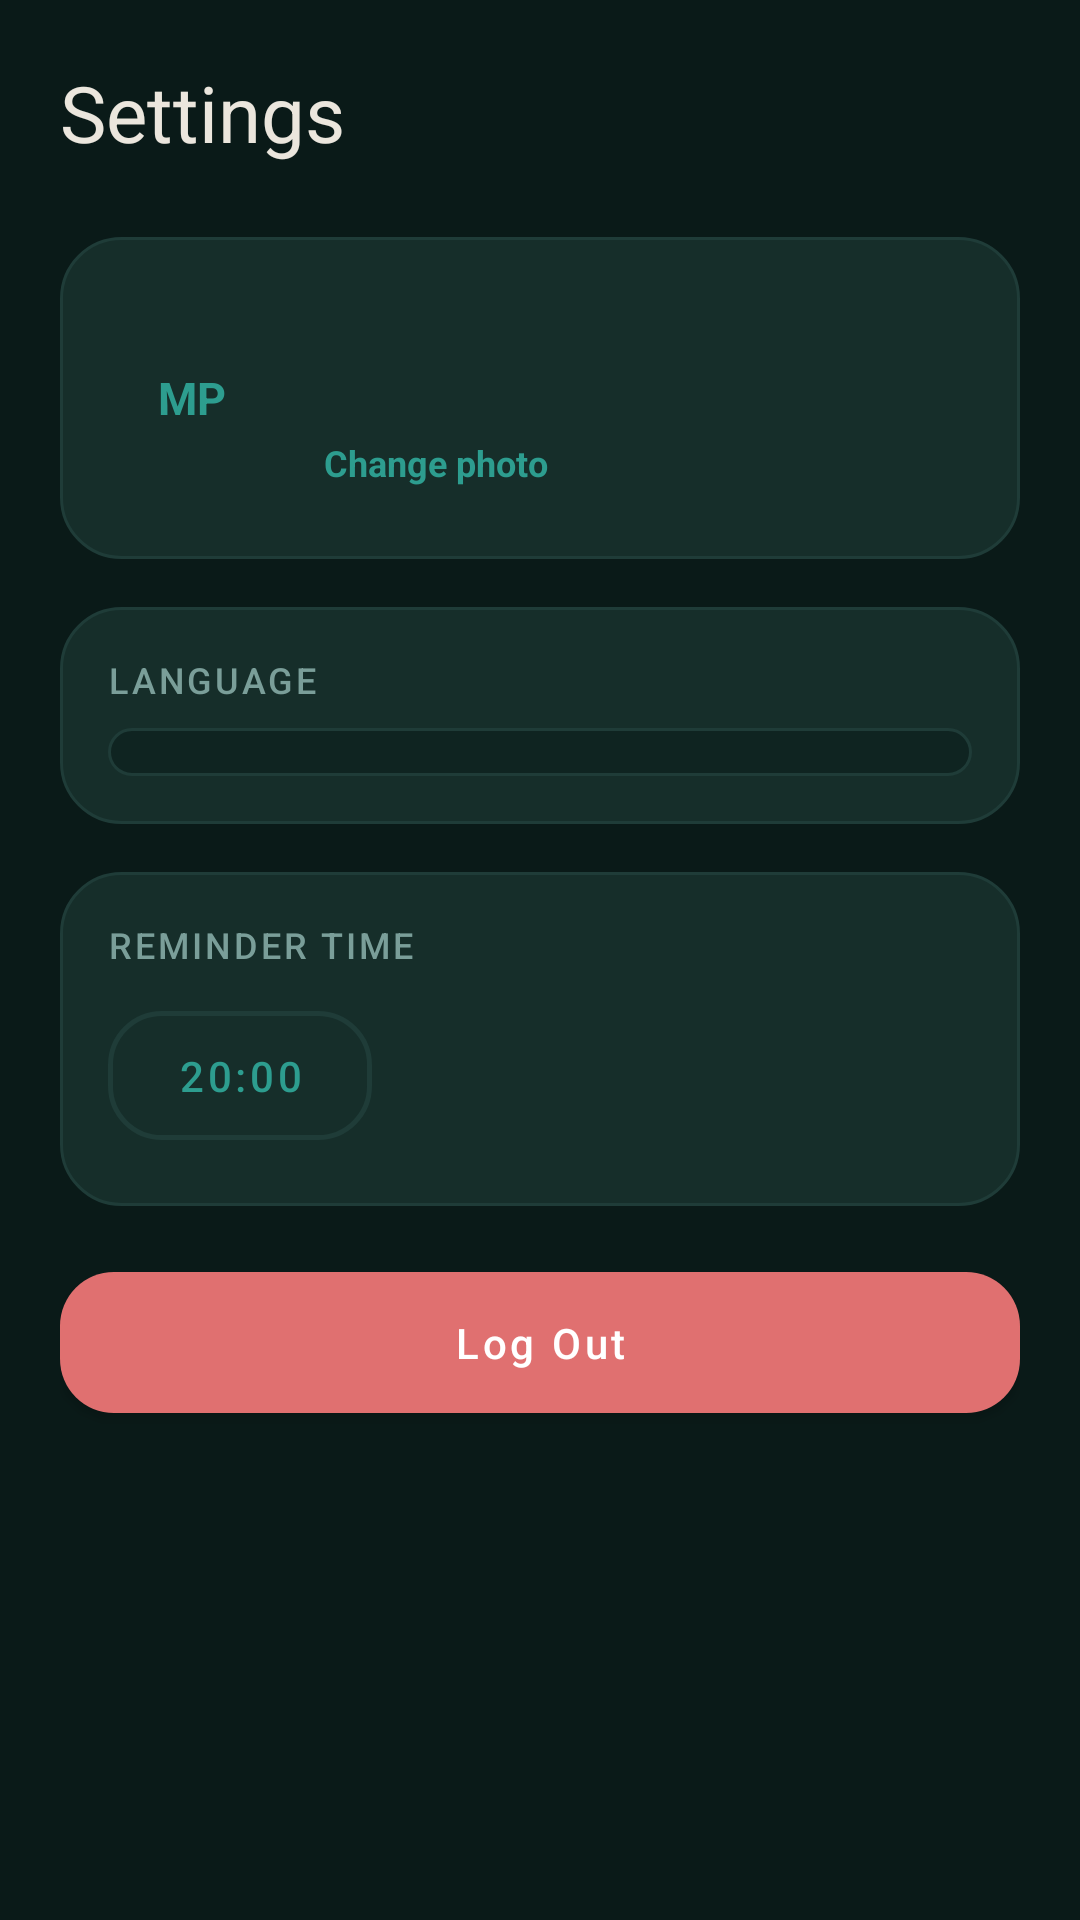

Produce the Android XML layout that renders to this screen, including the resource entries it uses.
<!-- AndroidManifest.xml: application theme Theme.MindfulPlantCBT -->
<!-- res/layout/fragment_settings.xml -->
<?xml version="1.0" encoding="utf-8"?>
<ScrollView xmlns:android="http://schemas.android.com/apk/res/android"
    xmlns:tools="http://schemas.android.com/tools"
    android:layout_width="match_parent"
    android:layout_height="match_parent"
    android:background="@color/bg_screen"
    android:fillViewport="true">

    <LinearLayout
        android:layout_width="match_parent"
        android:layout_height="wrap_content"
        android:orientation="vertical"
        android:padding="@dimen/screen_padding">

        <TextView
            android:layout_width="wrap_content"
            android:layout_height="wrap_content"
            android:layout_marginBottom="@dimen/spacing_lg"
            android:text="@string/settings_title"
            android:textAppearance="@style/TextAppearance.MPCBT.Headline" />

        <LinearLayout
            android:layout_width="match_parent"
            android:layout_height="wrap_content"
            android:layout_marginBottom="@dimen/spacing_md"
            android:background="@drawable/bg_card_rounded"
            android:gravity="center_vertical"
            android:orientation="horizontal"
            android:padding="@dimen/spacing_md">

            <TextView
                android:id="@+id/profileInitials"
                android:layout_width="56dp"
                android:layout_height="56dp"
                android:clickable="true"
                android:focusable="true"
                android:background="@drawable/bg_avatar_circle"
                android:gravity="center"
                android:text="MP"
                android:textColor="@color/accent_mint"
                android:textSize="15sp"
                android:textStyle="bold" />

            <LinearLayout
                android:layout_width="0dp"
                android:layout_height="wrap_content"
                android:layout_marginStart="@dimen/spacing_md"
                android:layout_weight="1"
                android:orientation="vertical">

                <TextView
                    android:id="@+id/profileNameText"
                    android:layout_width="wrap_content"
                    android:layout_height="wrap_content"
                    android:textColor="@color/text_primary"
                    android:textSize="14sp"
                    android:textStyle="bold"
                    tools:text="Lerato Dlamini" />

                <TextView
                    android:id="@+id/profileEmailText"
                    android:layout_width="wrap_content"
                    android:layout_height="wrap_content"
                    android:layout_marginTop="2dp"
                    android:textColor="@color/text_secondary"
                    android:textSize="12sp"
                    tools:text="lerato@mindshift.co.za" />

                <LinearLayout
                    android:layout_width="wrap_content"
                    android:layout_height="wrap_content"
                    android:layout_marginTop="6dp"
                    android:orientation="horizontal">

                    <TextView
                        android:id="@+id/changePhotoButton"
                        android:layout_width="wrap_content"
                        android:layout_height="wrap_content"
                        android:background="?attr/selectableItemBackground"
                        android:clickable="true"
                        android:focusable="true"
                        android:minHeight="32dp"
                        android:gravity="center_vertical"
                        android:text="@string/settings_change_photo"
                        android:textColor="@color/accent_mint"
                        android:textSize="12sp"
                        android:textStyle="bold" />

                    <TextView
                        android:id="@+id/removePhotoButton"
                        android:layout_width="wrap_content"
                        android:layout_height="wrap_content"
                        android:layout_marginStart="16dp"
                        android:background="?attr/selectableItemBackground"
                        android:clickable="true"
                        android:focusable="true"
                        android:minHeight="32dp"
                        android:gravity="center_vertical"
                        android:text="@string/settings_remove_photo"
                        android:textColor="@color/text_secondary"
                        android:textSize="12sp"
                        android:visibility="gone" />
                </LinearLayout>
            </LinearLayout>
        </LinearLayout>

        <LinearLayout
            android:layout_width="match_parent"
            android:layout_height="wrap_content"
            android:orientation="vertical"
            android:background="@drawable/bg_card_rounded"
            android:padding="@dimen/spacing_md"
            android:layout_marginBottom="@dimen/spacing_md">

            <TextView
                android:layout_width="wrap_content"
                android:layout_height="wrap_content"
                android:text="@string/settings_language"
                android:textAppearance="@style/TextAppearance.MPCBT.SectionLabel" />

            <Spinner
                android:id="@+id/languageSpinner"
                android:layout_width="match_parent"
                android:layout_height="wrap_content"
                android:layout_marginTop="@dimen/spacing_sm"
                android:background="@drawable/bg_card_soft"
                android:padding="@dimen/spacing_sm"
                android:popupBackground="@color/bg_card"
                android:spinnerMode="dropdown" />

        </LinearLayout>

        <LinearLayout
            android:layout_width="match_parent"
            android:layout_height="wrap_content"
            android:orientation="vertical"
            android:background="@drawable/bg_card_rounded"
            android:padding="@dimen/spacing_md"
            android:layout_marginBottom="@dimen/spacing_md">

            <TextView
                android:layout_width="wrap_content"
                android:layout_height="wrap_content"
                android:text="@string/settings_reminder_time"
                android:textAppearance="@style/TextAppearance.MPCBT.SectionLabel" />

            <com.google.android.material.button.MaterialButton
                android:id="@+id/reminderTimeButton"
                style="@style/Widget.MPCBT.Button.Outline"
                android:layout_width="wrap_content"
                android:layout_height="wrap_content"
                android:layout_marginTop="@dimen/spacing_sm"
                android:text="20:00" />

        </LinearLayout>

        <com.google.android.material.button.MaterialButton
            android:id="@+id/logoutButton"
            style="@style/Widget.MPCBT.Button.Destructive"
            android:layout_width="match_parent"
            android:layout_height="wrap_content"
            android:text="@string/settings_log_out" />

    </LinearLayout>
</ScrollView>
<!-- resources referenced by this layout -->
<resources>
  <color name="accent_mint">#2D9D8F</color>
  <color name="bg_card">#162E2A</color>
  <color name="bg_screen">#0A1A18</color>
  <color name="text_primary">#EBE6DD</color>
  <color name="text_secondary">#7A9E99</color>
  <dimen name="screen_padding">20dp</dimen>
  <dimen name="spacing_lg">24dp</dimen>
  <dimen name="spacing_md">16dp</dimen>
  <dimen name="spacing_sm">8dp</dimen>
  <!-- drawable bg_card_rounded (drawable) -->
  <?xml version="1.0" encoding="utf-8"?>
  <shape xmlns:android="http://schemas.android.com/apk/res/android" android:shape="rectangle">
      <solid android:color="@color/bg_card" />
      <corners android:radius="@dimen/radius_lg" />
      <stroke android:width="1dp" android:color="@color/divider" />
  </shape>
  <!-- drawable bg_card_soft (drawable) -->
  <?xml version="1.0" encoding="utf-8"?>
  <shape xmlns:android="http://schemas.android.com/apk/res/android" android:shape="rectangle">
      <solid android:color="@color/bg_card_soft" />
      <corners android:radius="@dimen/radius_md" />
      <stroke android:width="1dp" android:color="@color/divider" />
  </shape>
  <string name="settings_change_photo">Change photo</string>
  <string name="settings_language">Language</string>
  <string name="settings_log_out">Log Out</string>
  <string name="settings_reminder_time">Reminder time</string>
  <string name="settings_remove_photo">Remove photo</string>
  <string name="settings_title">Settings</string>
  <style name="TextAppearance.MPCBT.Headline" parent="TextAppearance.MaterialComponents.Headline5">
          <item name="android:fontFamily">serif</item>
          <item name="android:textStyle">normal</item>
          <item name="android:textColor">@color/text_primary</item>
          <item name="android:textSize">26sp</item>
      </style>
  <style name="TextAppearance.MPCBT.SectionLabel" parent="TextAppearance.MaterialComponents.Subtitle2">
          <item name="android:textColor">@color/text_secondary</item>
          <item name="android:textAllCaps">true</item>
          <item name="android:letterSpacing">0.08</item>
          <item name="android:textSize">12sp</item>
      </style>
  <style name="Widget.MPCBT.Button.Destructive" parent="Widget.MaterialComponents.Button">
          <item name="android:textColor">@color/white</item>
          <item name="backgroundTint">@color/error</item>
          <item name="cornerRadius">@dimen/radius_md</item>
          <item name="android:paddingTop">14dp</item>
          <item name="android:paddingBottom">14dp</item>
          <item name="android:textAllCaps">false</item>
      </style>
  <style name="Widget.MPCBT.Button.Outline" parent="Widget.MaterialComponents.Button.OutlinedButton">
          <item name="android:textColor">@color/accent_mint</item>
          <item name="strokeColor">@color/divider</item>
          <item name="strokeWidth">1.5dp</item>
          <item name="cornerRadius">@dimen/radius_md</item>
          <item name="android:paddingTop">12dp</item>
          <item name="android:paddingBottom">12dp</item>
          <item name="android:textAllCaps">false</item>
      </style>
  <dimen name="radius_lg">20dp</dimen>
  <color name="divider">#1F3C38</color>
  <color name="bg_card_soft">#0F2421</color>
  <dimen name="radius_md">18dp</dimen>
  <color name="white">#FFFFFF</color>
  <color name="error">#E07070</color>
  <color name="accent_mint_dim">#6ECFC8</color>
</resources>
